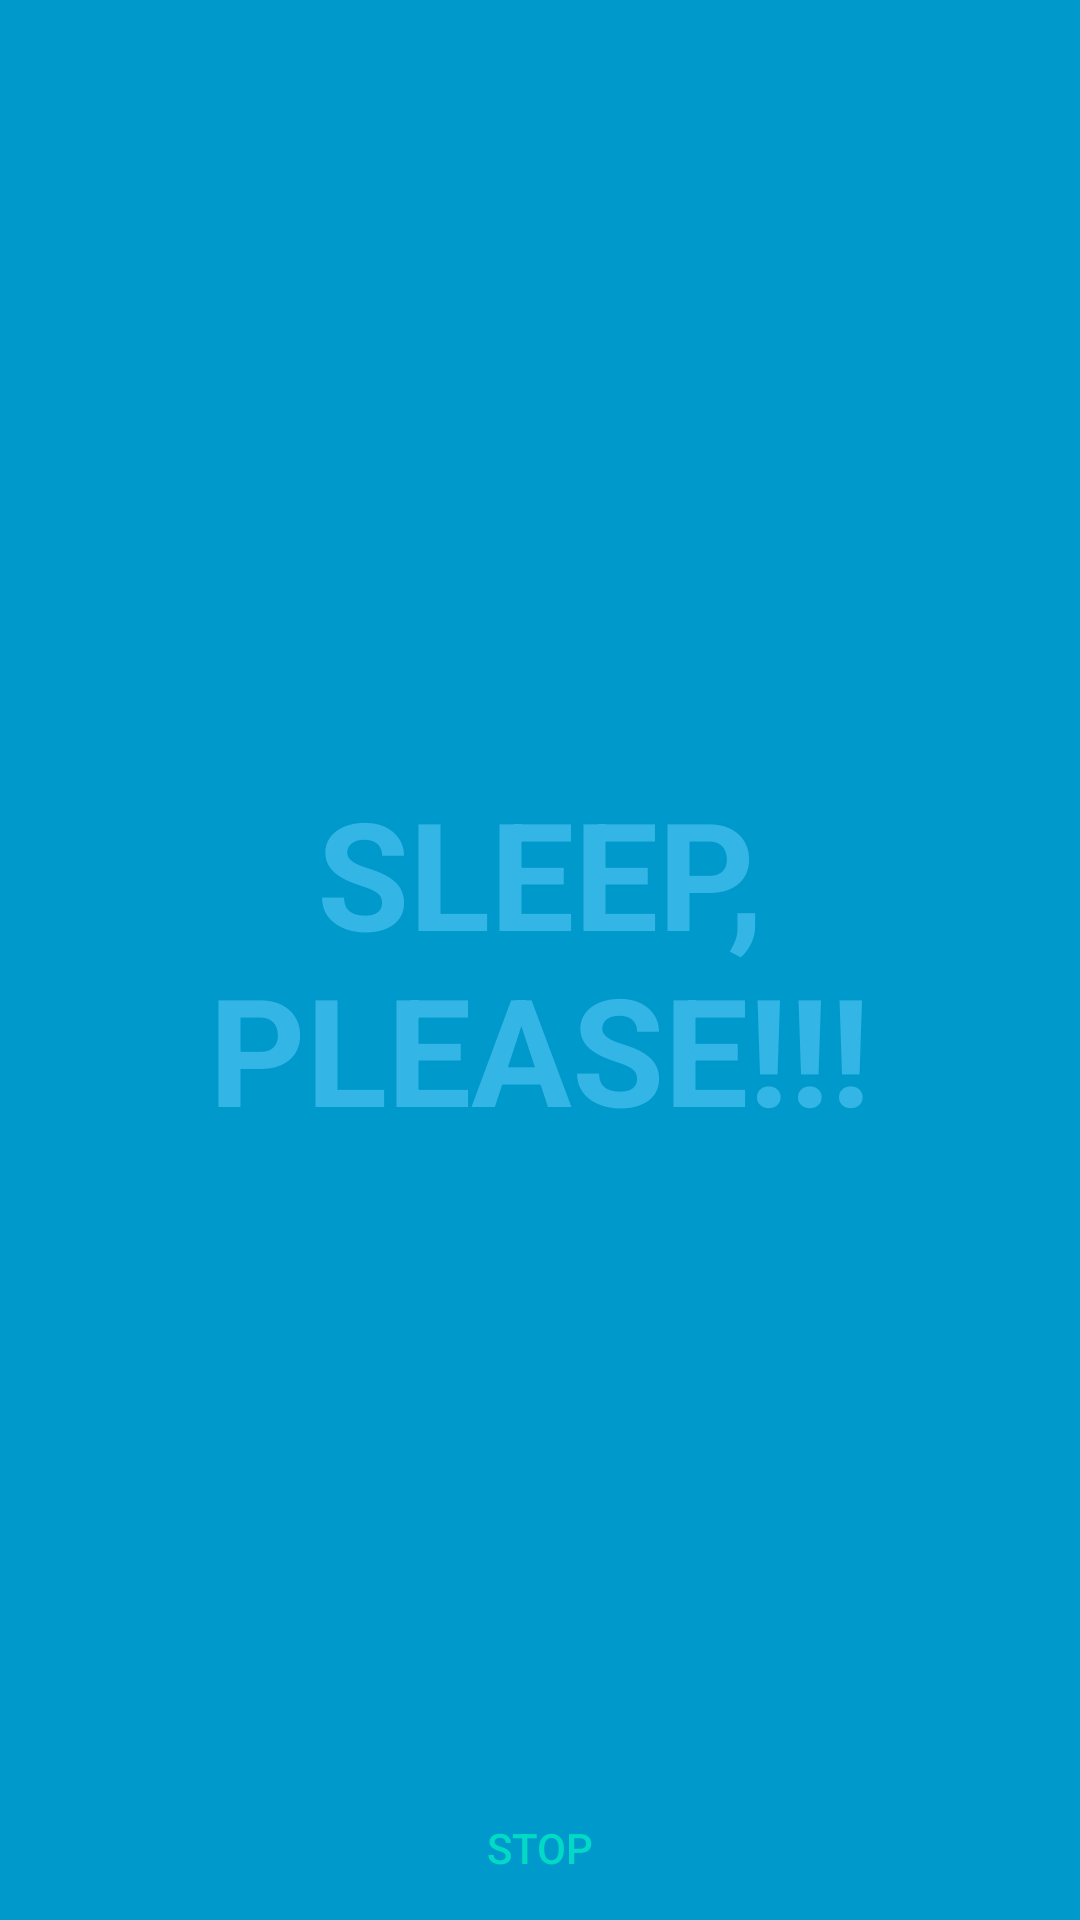

Reconstruct the res/layout file that produces this screen, plus the resources it refers to.
<!-- AndroidManifest.xml: activity theme FullscreenTheme -->
<!-- res/layout/activity_alert.xml -->
<FrameLayout xmlns:android="http://schemas.android.com/apk/res/android"
    xmlns:tools="http://schemas.android.com/tools"
    android:layout_width="match_parent"
    android:layout_height="match_parent"
    android:background="#0099cc"
    tools:context="vn.edu.hcmut.komorebi.sleepplease.AlertActivity">

    
    <TextView
        android:id="@+id/fullscreen_content"
        android:layout_width="match_parent"
        android:layout_height="match_parent"
        android:gravity="center"
        android:keepScreenOn="true"
        android:text="SLEEP, PLEASE!!!"
        android:textColor="#33b5e5"
        android:textSize="50sp"
        android:textStyle="bold" />

    
    <FrameLayout
        android:layout_width="match_parent"
        android:layout_height="match_parent"
        android:fitsSystemWindows="true">

        <LinearLayout
            android:id="@+id/fullscreen_content_controls"
            style="?metaButtonBarStyle"
            android:layout_width="match_parent"
            android:layout_height="wrap_content"
            android:layout_gravity="bottom|center_horizontal"
            android:background="@color/black_overlay"
            android:orientation="horizontal"
            tools:ignore="UselessParent">

            <Button
                android:id="@+id/stop_button"
                style="?metaButtonBarButtonStyle"
                android:layout_width="0dp"
                android:layout_height="wrap_content"
                android:layout_weight="1"
                android:text="STOP" />

        </LinearLayout>
    </FrameLayout>

</FrameLayout>
<!-- resources referenced by this layout -->
<resources>
  <style name="FullscreenTheme" parent="AppTheme">
          <item name="android:actionBarStyle">@style/FullscreenActionBarStyle</item>
          <item name="android:windowActionBarOverlay">true</item>
          <item name="android:windowBackground">@null</item>
          <item name="metaButtonBarStyle">?android:attr/buttonBarStyle</item>
          <item name="metaButtonBarButtonStyle">?android:attr/buttonBarButtonStyle</item>
      </style>
  <style name="AppTheme" parent="Theme.AppCompat.Light.DarkActionBar">
          
          <item name="colorPrimary">@color/colorPrimary</item>
          <item name="colorPrimaryDark">@color/colorPrimaryDark</item>
          <item name="colorAccent">@color/colorAccent</item>
          <item name="preferenceTheme">@style/PreferenceThemeOverlay</item>
      </style>
  <style name="FullscreenActionBarStyle" parent="Widget.AppCompat.ActionBar">
          <item name="android:background">@color/black_overlay</item>
      </style>
  <!-- not gathered from this repository: default colours our renderer supplied (Android Studio template values) -->
  <color name="colorPrimary">#FF6200EE</color>
  <color name="colorPrimaryDark">#FF3700B3</color>
  <color name="colorAccent">#FF03DAC5</color>
</resources>
